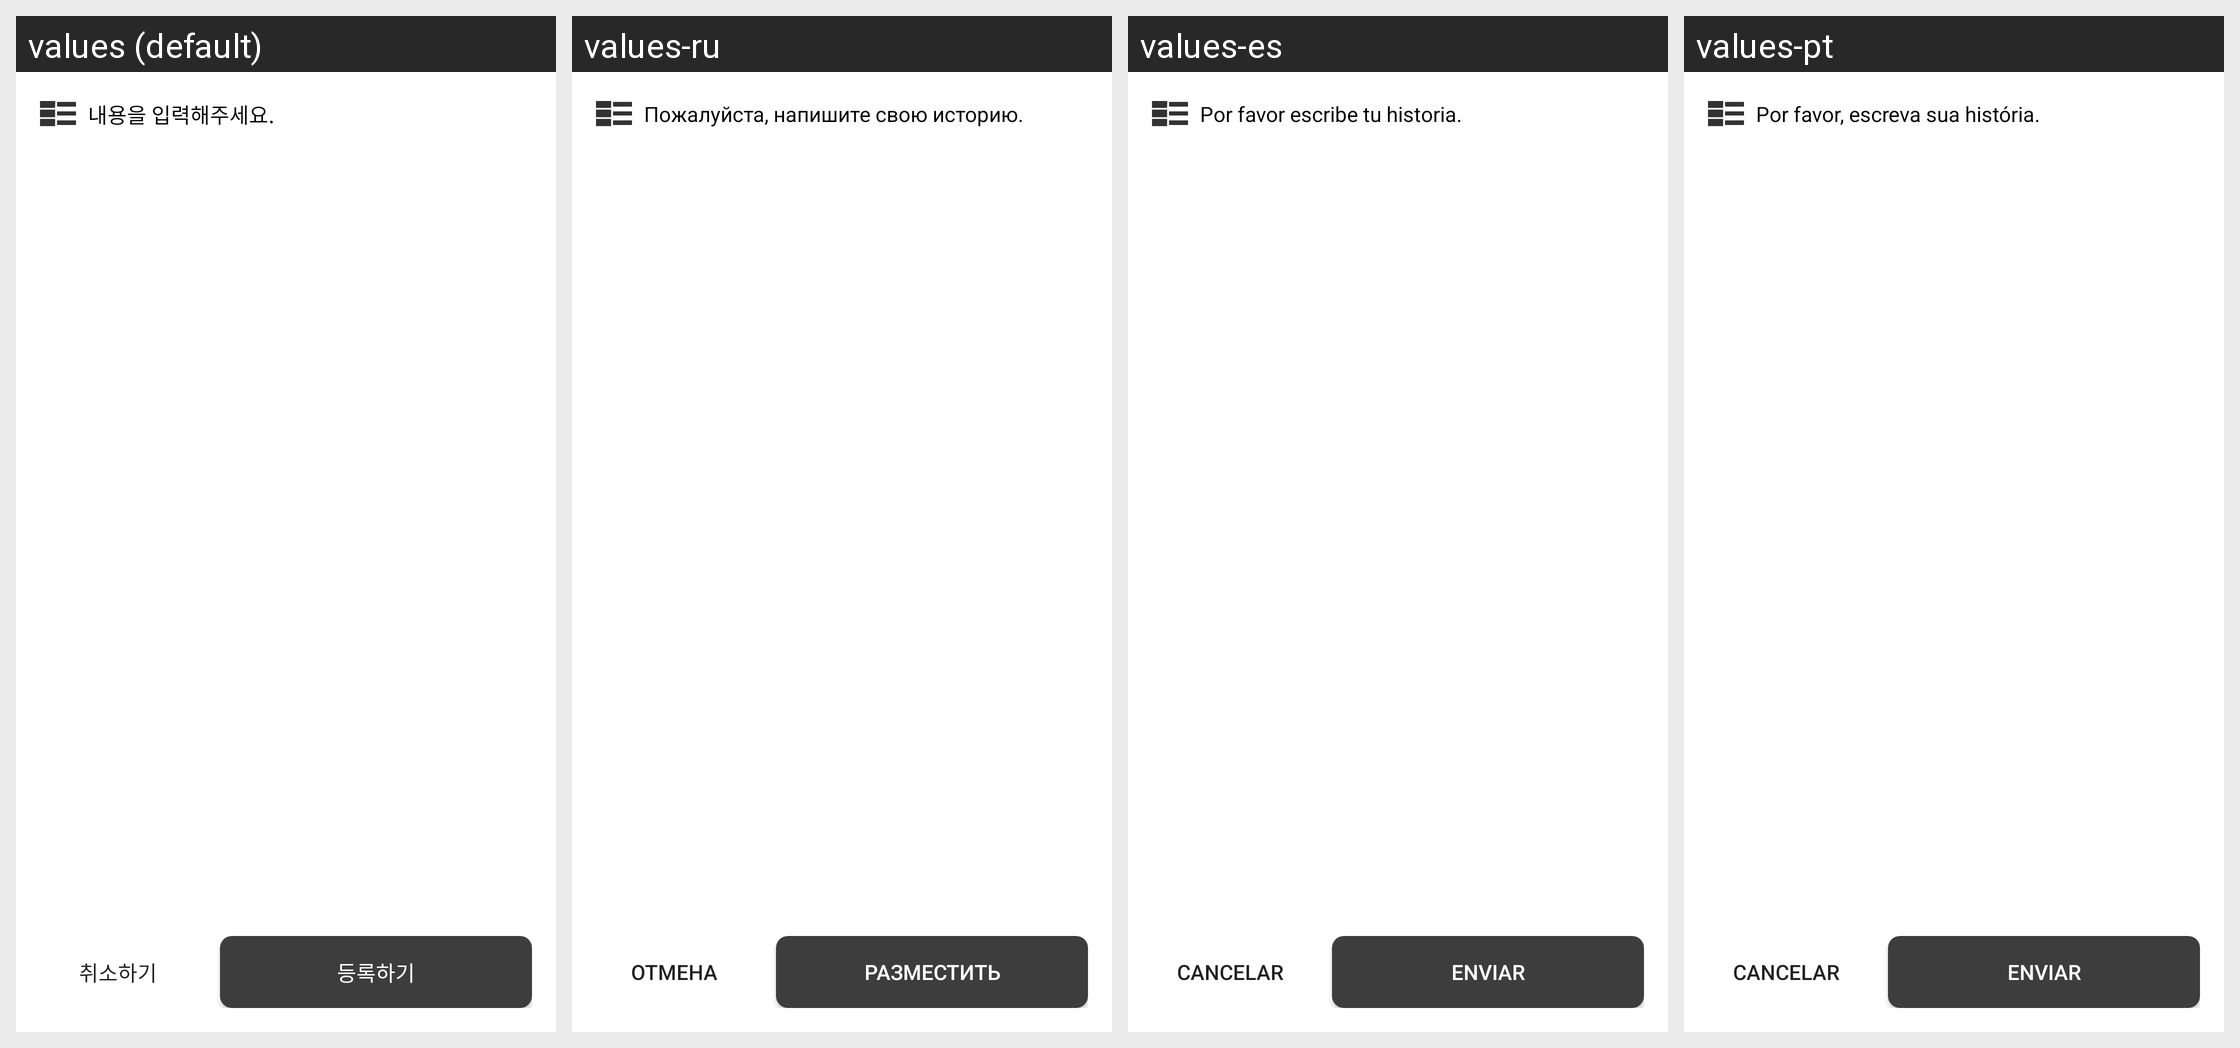

Translations of the strings shown on this Android screen, per locale in the grid:
Android screen res/layout/fragment_write_content.xml rendered under 4 locales, left to right: values (default), values-ru, values-es, values-pt. Device: Nexus 5 (rendered at 1080×1920; each locale shown at half size, 540×960, under a caption strip naming it); theme AppTheme.
Other locales in the repository, not shown: values-en.
Strings drawn on this screen, with the default value and each locale's value (text and hints the layout hard-codes, and strings that could not be matched under every locale, appear in the picture but are not listed):

write_content_hint
  values: 내용을 입력해주세요.
  values-ru: Пожалуйста, напишите свою историю.
  values-es: Por favor escribe tu historia.
  values-pt: Por favor, escreva sua história.

cancel
  values: 취소하기
  values-ru: Отмена
  values-es: Cancelar
  values-pt: Cancelar

submit
  values: 등록하기
  values-ru: Разместить
  values-es: Enviar
  values-pt: Enviar
